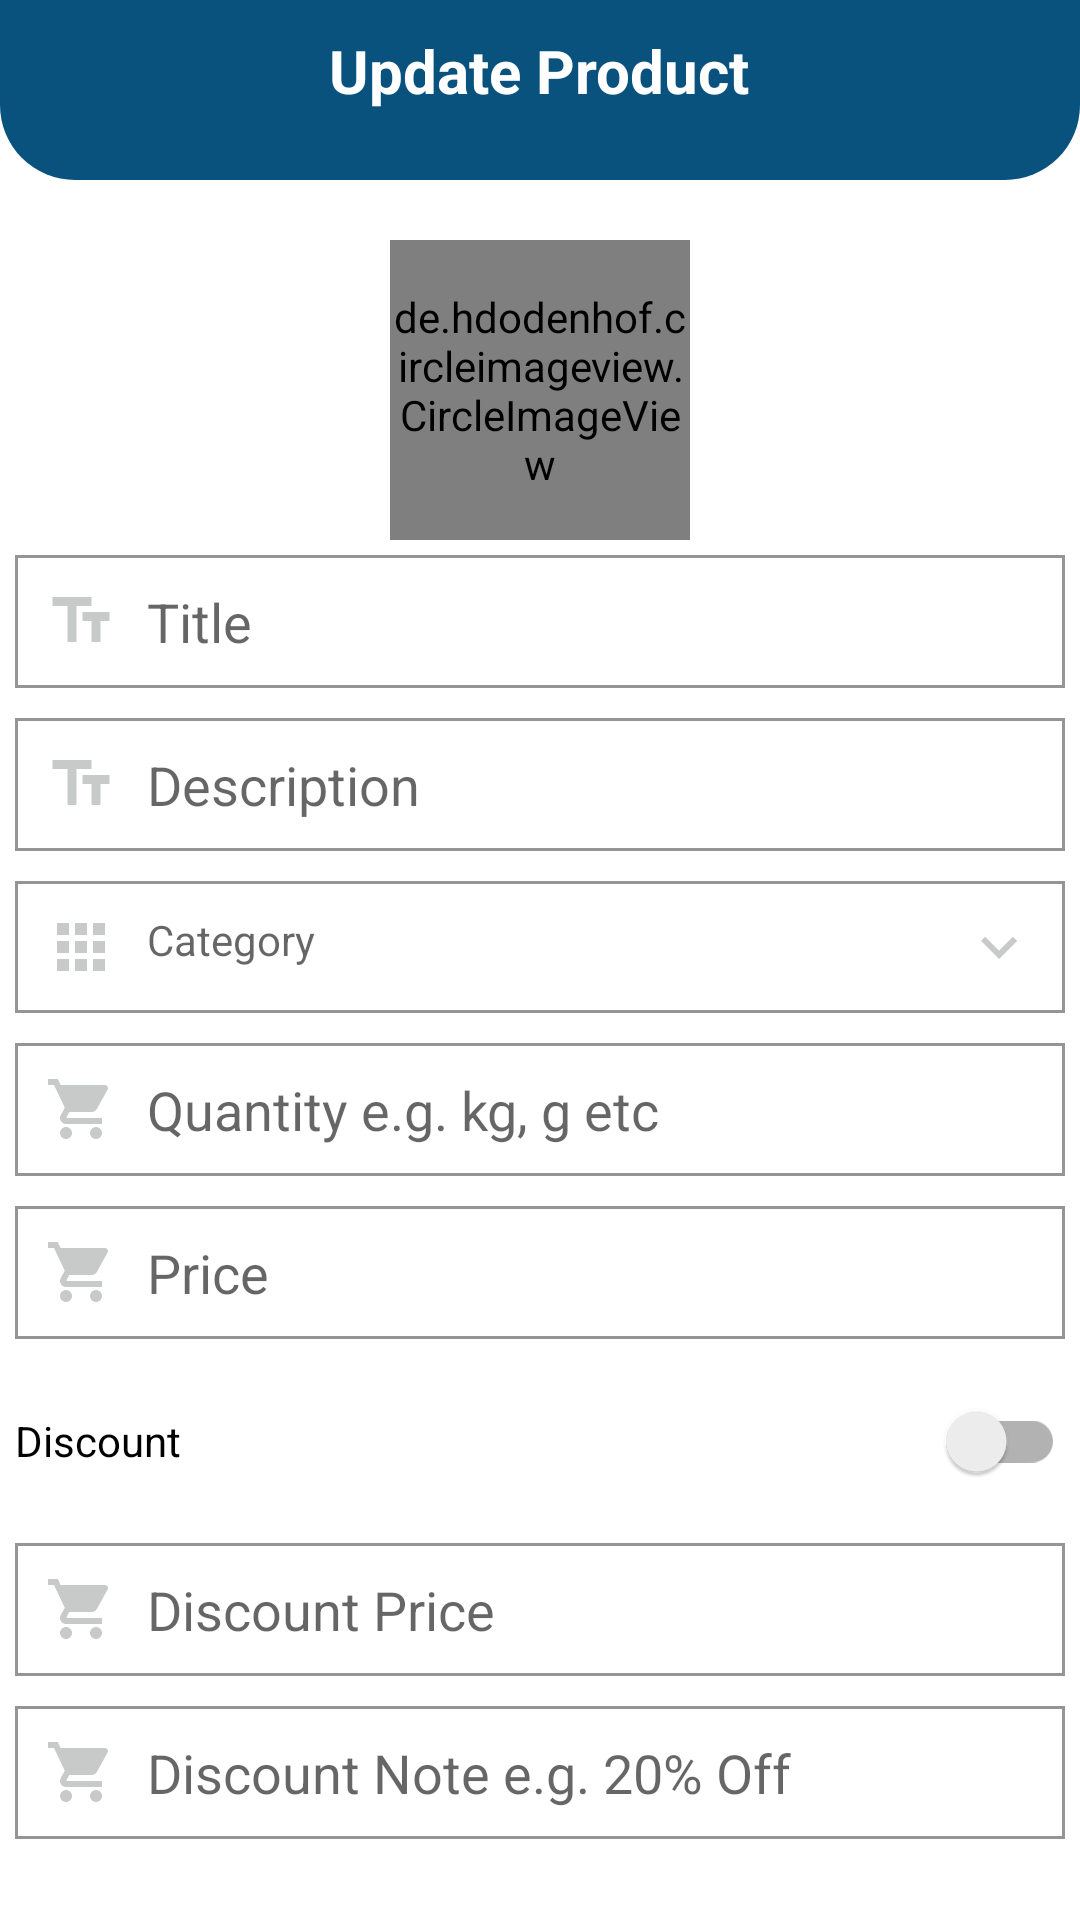

Write the Android layout XML for this screen, with the resource values it uses.
<!-- AndroidManifest.xml: application theme Theme.GroceryProAppAndSystem.NoActionBar -->
<!-- res/layout/activity_edit_product.xml -->
<?xml version="1.0" encoding="utf-8"?>
<LinearLayout xmlns:android="http://schemas.android.com/apk/res/android"
    xmlns:app="http://schemas.android.com/apk/res-auto"
    xmlns:tools="http://schemas.android.com/tools"
    android:layout_width="match_parent"
    android:layout_height="match_parent"
    android:orientation="vertical"
    tools:context=".activities.EditProductActivity">
    
    <RelativeLayout
        android:layout_width="match_parent"
        android:layout_height="60dp"
        android:padding="10dp"
        android:background="@drawable/shape_rect01">

        <ImageButton
            android:id="@+id/backBtn"
            android:layout_width="30dp"
            android:layout_height="30dp"
            android:background="@null"
            android:src="@drawable/ic_back_white"></ImageButton>

        <TextView
            android:layout_width="wrap_content"
            android:layout_height="wrap_content"
            android:layout_centerHorizontal="true"
            android:text="Update Product"
            android:textColor="@color/colorWhite"
            android:textSize="20sp"
            android:textStyle="bold"></TextView>
    </RelativeLayout>

    
    <RelativeLayout
        android:layout_width="match_parent"
        android:layout_height="wrap_content">

        <de.hdodenhof.circleimageview.CircleImageView
            android:id="@+id/productIconIv"
            android:layout_width="100dp"
            android:layout_height="100dp"
            android:layout_centerHorizontal="true"
            android:layout_marginTop="20dp"
            android:src="@drawable/ic_add_shopping_primary"
            app:civ_border_color="@color/colorPrimary"
            app:civ_border_width="3dp">
        </de.hdodenhof.circleimageview.CircleImageView>

        <EditText
            android:id="@+id/titleEt"
            android:layout_width="match_parent"
            android:layout_height="wrap_content"
            android:layout_below="@id/productIconIv"
            android:layout_marginStart="5dp"
            android:layout_marginTop="5dp"
            android:layout_marginEnd="5dp"
            android:layout_marginBottom="5dp"
            android:background="@drawable/shape_rect02"
            android:drawableStart="@drawable/ic_title_gray"
            android:drawablePadding="10dp"
            android:hint="Title"
            android:inputType="textPersonName|textCapWords"
            android:padding="10dp"></EditText>

        <EditText
            android:id="@+id/descriptionEt"
            android:layout_width="match_parent"
            android:layout_height="wrap_content"
            android:layout_below="@id/titleEt"
            android:layout_marginStart="5dp"
            android:layout_marginTop="5dp"
            android:layout_marginEnd="5dp"
            android:layout_marginBottom="5dp"
            android:background="@drawable/shape_rect02"
            android:drawableStart="@drawable/ic_title_gray"
            android:drawablePadding="10dp"
            android:hint="Description"
            android:inputType="textCapSentences|textMultiLine"
            android:padding="10dp"></EditText>

        <TextView
            android:id="@+id/categoryTv"
            android:layout_width="match_parent"
            android:layout_height="wrap_content"
            android:layout_below="@id/descriptionEt"
            android:layout_marginStart="5dp"
            android:layout_marginTop="5dp"
            android:layout_marginEnd="5dp"
            android:layout_marginBottom="5dp"
            android:background="@drawable/shape_rect02"
            android:drawablePadding="10dp"
            android:hint="Category"
            android:inputType="textCapSentences|textMultiLine"
            android:padding="10dp"
            app:drawableEndCompat="@drawable/ic_down_gray"
            app:drawableStartCompat="@drawable/ic_categories_gray"
            tools:ignore="TextViewEdits"></TextView>

        <EditText
            android:id="@+id/quantityEt"
            android:layout_width="match_parent"
            android:layout_height="wrap_content"
            android:layout_below="@id/categoryTv"
            android:layout_marginStart="5dp"
            android:layout_marginTop="5dp"
            android:layout_marginEnd="5dp"
            android:layout_marginBottom="5dp"
            android:background="@drawable/shape_rect02"
            android:drawableStart="@drawable/ic_cart_gray"
            android:drawablePadding="10dp"
            android:hint="Quantity e.g. kg, g etc"
            android:inputType="textCapWords"
            android:padding="10dp"></EditText>

        <EditText
            android:id="@+id/priceEt"
            android:layout_width="match_parent"
            android:layout_height="wrap_content"
            android:layout_below="@id/quantityEt"
            android:layout_marginStart="5dp"
            android:layout_marginTop="5dp"
            android:layout_marginEnd="5dp"
            android:layout_marginBottom="5dp"
            android:background="@drawable/shape_rect02"
            android:drawableStart="@drawable/ic_cart_gray"
            android:drawablePadding="10dp"
            android:hint="Price"
            android:inputType="numberDecimal"
            android:padding="10dp"></EditText>

        <androidx.appcompat.widget.SwitchCompat
            android:id="@+id/discountSwitch"
            android:layout_width="match_parent"
            android:layout_height="wrap_content"
            android:layout_below="@id/priceEt"
            android:layout_marginStart="5dp"
            android:layout_marginTop="5dp"
            android:layout_marginEnd="5dp"
            android:layout_marginBottom="5dp"
            android:text="Discount"></androidx.appcompat.widget.SwitchCompat>

        <EditText
            android:id="@+id/discountPriceEt"
            android:layout_width="match_parent"
            android:layout_height="wrap_content"
            android:layout_below="@id/discountSwitch"
            android:layout_marginStart="5dp"
            android:layout_marginTop="5dp"
            android:layout_marginEnd="5dp"
            android:layout_marginBottom="5dp"
            android:background="@drawable/shape_rect02"
            android:drawableStart="@drawable/ic_cart_gray"
            android:drawablePadding="10dp"
            android:hint="Discount Price"
            android:inputType="numberDecimal"
            android:padding="10dp"></EditText>

        <EditText
            android:id="@+id/discountNoteEt"
            android:layout_width="match_parent"
            android:layout_height="wrap_content"
            android:layout_below="@id/discountPriceEt"
            android:layout_marginStart="5dp"
            android:layout_marginTop="5dp"
            android:layout_marginEnd="5dp"
            android:layout_marginBottom="5dp"
            android:background="@drawable/shape_rect02"
            android:drawableStart="@drawable/ic_cart_gray"
            android:drawablePadding="10dp"
            android:hint="Discount Note e.g. 20% Off"
            android:inputType="textCapSentences"
            android:padding="10dp"></EditText>

        <Button
            android:id="@+id/addProductBtn"
            android:layout_width="wrap_content"
            android:layout_height="wrap_content"
            android:layout_below="@id/discountNoteEt"
            android:layout_centerHorizontal="true"
            android:layout_marginTop="10dp"
            android:minWidth="150dp"
            android:text="Update Product"></Button>
    </RelativeLayout>
</LinearLayout>
<!-- resources referenced by this layout -->
<resources>
  <color name="colorPrimary">#0A527E</color>
  <color name="colorWhite">#fff</color>
  <!-- drawable ic_add_shopping_primary (drawable) -->
  <vector android:height="24dp" android:tint="#0A537E"
      android:viewportHeight="24" android:viewportWidth="24"
      android:width="24dp" xmlns:android="http://schemas.android.com/apk/res/android">
      <path android:fillColor="@android:color/white" android:pathData="M11,9h2L13,6h3L16,4h-3L13,1h-2v3L8,4v2h3v3zM7,18c-1.1,0 -1.99,0.9 -1.99,2S5.9,22 7,22s2,-0.9 2,-2 -0.9,-2 -2,-2zM17,18c-1.1,0 -1.99,0.9 -1.99,2s0.89,2 1.99,2 2,-0.9 2,-2 -0.9,-2 -2,-2zM7.17,14.75l0.03,-0.12 0.9,-1.63h7.45c0.75,0 1.41,-0.41 1.75,-1.03l3.86,-7.01L19.42,4h-0.01l-1.1,2 -2.76,5L8.53,11l-0.13,-0.27L6.16,6l-0.95,-2 -0.94,-2L1,2v2h2l3.6,7.59 -1.35,2.45c-0.16,0.28 -0.25,0.61 -0.25,0.96 0,1.1 0.9,2 2,2h12v-2L7.42,15c-0.13,0 -0.25,-0.11 -0.25,-0.25z"/>
  </vector>
  <!-- drawable ic_cart_gray (drawable) -->
  <vector android:height="24dp" android:tint="#C8C9C9"
      android:viewportHeight="24" android:viewportWidth="24"
      android:width="24dp" xmlns:android="http://schemas.android.com/apk/res/android">
      <path android:fillColor="@android:color/white" android:pathData="M7,18c-1.1,0 -1.99,0.9 -1.99,2S5.9,22 7,22s2,-0.9 2,-2 -0.9,-2 -2,-2zM1,2v2h2l3.6,7.59 -1.35,2.45c-0.16,0.28 -0.25,0.61 -0.25,0.96 0,1.1 0.9,2 2,2h12v-2L7.42,15c-0.14,0 -0.25,-0.11 -0.25,-0.25l0.03,-0.12 0.9,-1.63h7.45c0.75,0 1.41,-0.41 1.75,-1.03l3.58,-6.49c0.08,-0.14 0.12,-0.31 0.12,-0.48 0,-0.55 -0.45,-1 -1,-1L5.21,4l-0.94,-2L1,2zM17,18c-1.1,0 -1.99,0.9 -1.99,2s0.89,2 1.99,2 2,-0.9 2,-2 -0.9,-2 -2,-2z"/>
  </vector>
  <!-- drawable ic_categories_gray (drawable) -->
  <vector android:height="24dp" android:tint="#C8C9C9"
      android:viewportHeight="24" android:viewportWidth="24"
      android:width="24dp" xmlns:android="http://schemas.android.com/apk/res/android">
      <path android:fillColor="@android:color/white" android:pathData="M4,8h4L8,4L4,4v4zM10,20h4v-4h-4v4zM4,20h4v-4L4,16v4zM4,14h4v-4L4,10v4zM10,14h4v-4h-4v4zM16,4v4h4L20,4h-4zM10,8h4L14,4h-4v4zM16,14h4v-4h-4v4zM16,20h4v-4h-4v4z"/>
  </vector>
  <!-- drawable ic_down_gray (drawable) -->
  <vector android:height="24dp" android:tint="#C8C9C9"
      android:viewportHeight="24" android:viewportWidth="24"
      android:width="24dp" xmlns:android="http://schemas.android.com/apk/res/android">
      <path android:fillColor="@android:color/white" android:pathData="M7.41,8.59L12,13.17l4.59,-4.58L18,10l-6,6 -6,-6 1.41,-1.41z"/>
  </vector>
  <!-- drawable ic_title_gray (drawable) -->
  <vector android:height="24dp" android:tint="#C8C9C9"
      android:viewportHeight="24" android:viewportWidth="24"
      android:width="24dp" xmlns:android="http://schemas.android.com/apk/res/android">
      <path android:fillColor="@android:color/white" android:pathData="M2.5,4v3h5v12h3V7h5V4H2.5zM21.5,9h-9v3h3v7h3v-7h3V9z"/>
  </vector>
  <!-- drawable shape_rect01 (drawable) -->
  <?xml version="1.0" encoding="utf-8"?>
  <shape xmlns:android="http://schemas.android.com/apk/res/android"
      android:shape="rectangle">
  
      <solid
          android:color="@color/colorPrimary">
      </solid>
  
      <corners
          android:bottomLeftRadius="25dp"
          android:bottomRightRadius="25dp">
      </corners>
  
  </shape>
  <!-- drawable shape_rect02 (drawable) -->
  <?xml version="1.0" encoding="utf-8"?>
  <shape xmlns:android="http://schemas.android.com/apk/res/android"
      android:shape="rectangle">
  
      <solid
          android:color="@color/colorWhite">
      </solid>
  
      <stroke
          android:color="@color/colorGray02"
          android:width="1dp">
      </stroke>
  
  </shape>
  <style name="Theme.GroceryProAppAndSystem.NoActionBar">
          <item name="windowActionBar">false</item>
          <item name="windowNoTitle">true</item>
      </style>
  <color name="colorGray02">#959595</color>
</resources>
